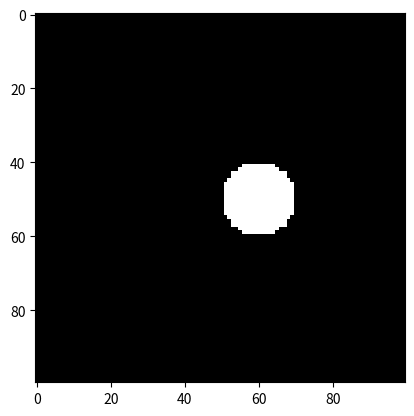

Here is the Python script that generated this plot:
import numpy as np
import matplotlib.pyplot as plt

image_shape = (100, 100)

# Suppose you don't know the data
data = np.zeros(image_shape)
for i in range(0, image_shape[0]):
    for j in range(0, image_shape[1]):
        if (i - 50) * (i - 50) + (j - 60) * (j - 60) < 100:
            data[i, j] = 1
x_list, y_list = np.where(data == 1)

# The goal is to generate a variable named "recon_data"
# recon_data == data
def GenerateData(image_shape, x_list, y_list):
    recon_data = []
    recon_color = np.zeros(image_shape)

    for row in range(0, len(x_list)):
        recon_color[x_list[row]][y_list[row]] = 1
    return recon_color
    # return recon_data

temp = GenerateData(image_shape, x_list, y_list)
print(temp)
plt.imshow(temp, cmap='gray')
plt.show()
